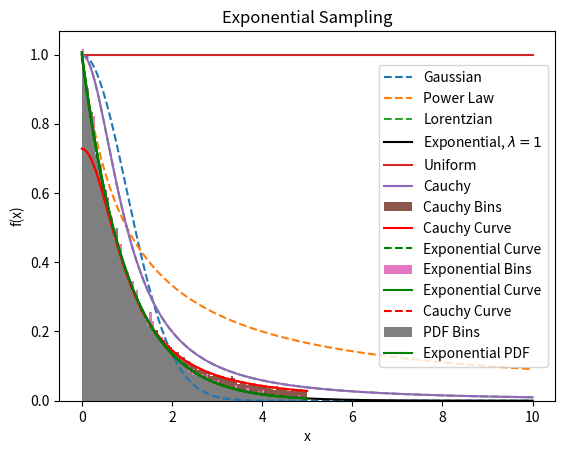

Recreate this plot in Python.
# -*- coding: utf-8 -*-
"""
Created on Sun Nov 15 13:00:42 2022

[redacted]
"""

import numpy as np
from matplotlib import pyplot as plt


def Gaussian(x):
    return np.exp(-x**2/2)

def PowLaw(x):
    return 1/(x+1)

def Lorentz(x):
    return 1/(1+x**2)

def CauchyCurve(x):
    return 1/(x**2 + 1)

#We must use a rejection method...
def CauchyRando(tail):

    rando = np.random.rand(2)*tail
    rando[0] = rando[0]

    if rando[1] < CauchyCurve(rando[0]) * np.pi/tail:
        return rando[0]
    else:
        return CauchyRando(tail)

def ExpRando(tail):
    
    rand0 = np.random.rand(int(1e5))*tail
    rand1 = np.array([CauchyRando(tail) for i in range(int(1e5))])
    
    approved = rand0 < np.exp(-rand1) / CauchyCurve(rand1)
    
    return rand1[approved]


xDom = np.linspace(0, 10, 1001)
u = np.random.rand(int(1e5))
v = np.random.rand(int(1e5))*2/np.e

approved = u <= np.sqrt(np.exp(-v/u))


plt.plot(xDom , Gaussian(xDom), ls = '--', label = 'Gaussian')
plt.plot(xDom , PowLaw(xDom), ls = '--', label = "Power Law")
plt.plot(xDom , Lorentz(xDom), ls = '--', label = 'Lorentzian')
plt.plot(xDom, np.exp(-xDom), c= 'k', label ="Exponential, $\lambda = 1$")
plt.plot(xDom, xDom*0 + 1, label = "Uniform")
plt.plot(xDom, CauchyCurve(xDom), label = "Cauchy")
plt.xlabel('x')
plt.ylabel('f(x)')
plt.grid()
plt.legend()
plt.title("Distributions")
plt.legend()
plt.savefig('PSET7_Q2_GraphComparison.png')
plt.show()

tail=5
dx = np.linspace(0, tail, 101)

CauchSamp = np.array([CauchyRando(tail) for i in range(int(1e5))])

print("approvedance Rate:", len(CauchSamp)/int(1e5))

plt.hist(CauchSamp, dx, density = True, label = "Cauchy Bins")
plt.plot(dx, CauchyCurve(dx)/np.arctan(tail), label = "Cauchy Curve", color = 'red')
plt.plot(dx, np.exp(-dx)*(1 - np.cosh(tail) + np.sinh(tail)), ls = '--', label = "Exponential Curve", color = 'green')
plt.xlabel('x')
plt.ylabel('f(x)')
plt.title('Cauchy Sampling')
plt.grid()
plt.legend()
plt.savefig("PSET7_Q2_CauchyDistribution.png")
plt.show()


ExpSamp = ExpRando(tail)

print("approvedance Rate:", len(ExpSamp)/int(1e5))

plt.hist(ExpSamp, dx, density = True, label = "Exponential Bins")
plt.plot(dx, np.exp(-dx)/(1 - np.cosh(tail) + np.sinh(tail)), label = "Exponential Curve", color = 'green')
plt.plot(dx, CauchyCurve(dx)/np.arctan(tail), ls = '--', label = "Cauchy Curve", color = 'red')
plt.xlabel('x')
plt.ylabel('f(x)')
plt.title('Exponential Sampling')
plt.grid()
plt.legend()
plt.savefig("PSET7_Q2_ExponentialDistribution.png")
plt.show()

pdfPoints = (v/u)[approved]

print("approvedance Rate of PDF:", len(pdfPoints)/len(approved))

plt.hist(pdfPoints, bins = dx, density=True, label = "PDF Bins")
plt.plot(dx, np.exp(-dx)/(1 - np.cosh(tail) + np.sinh(tail)), label = "Exponential PDF", color = 'green')
plt.xlabel('x')
plt.ylabel('f(x)')
plt.title('Exponential Sampling')
plt.grid()
plt.legend()
plt.savefig("PSET7_Q2_PDF.png")
plt.show()